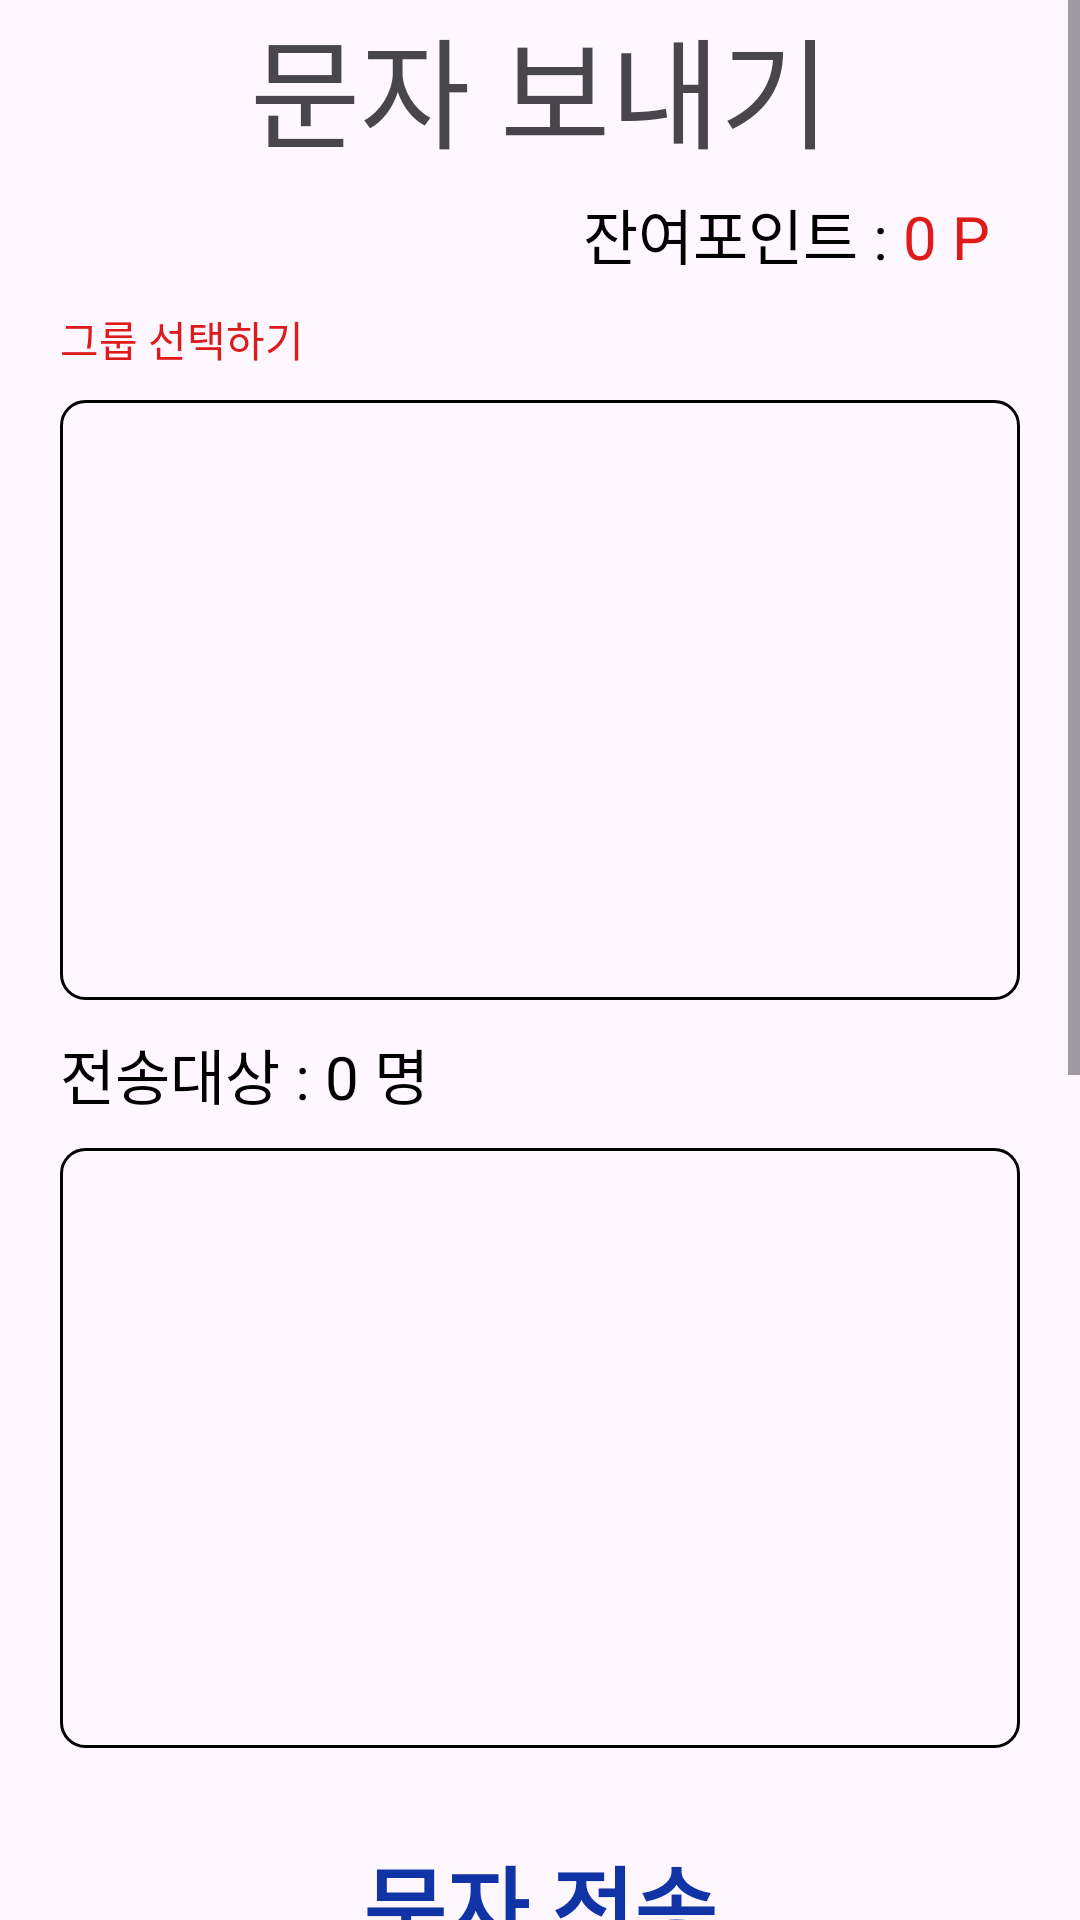

Produce the Android XML layout that renders to this screen, including the resource entries it uses.
<!-- AndroidManifest.xml: application theme Theme.Mesagedev -->
<!-- res/layout/fragment_send_message.xml -->
<?xml version="1.0" encoding="utf-8"?>
<layout xmlns:tools="http://schemas.android.com/tools"
    xmlns:android="http://schemas.android.com/apk/res/android">

    <ScrollView
        android:layout_width="match_parent"
        android:layout_height="wrap_content">
        <LinearLayout
            android:layout_width="match_parent"
            android:layout_height="match_parent"
            android:orientation="vertical"
            tools:context=".SendMessageFragment">

            
            <TextView
                android:gravity="center"
                android:textSize="40dp"
                android:layout_width="match_parent"
                android:layout_height="wrap_content"
                android:text="문자 보내기" />

            <LinearLayout
                android:layout_width="wrap_content"
                android:layout_height="wrap_content"
                android:layout_gravity="right"
                android:layout_marginTop="5dp"
                android:layout_marginRight="30dp"
                android:orientation="horizontal">

                <TextView
                    android:textSize="20dp"
                    android:layout_width="wrap_content"
                    android:layout_height="wrap_content"
                    android:textColor="@color/black"
                    android:text="잔여포인트 : "/>

                <TextView
                    android:id="@+id/tv_point"
                    android:layout_width="wrap_content"
                    android:layout_height="wrap_content"
                    android:text="0 P"
                    android:textColor="@color/red"
                    android:textSize="20dp" />

            </LinearLayout>

            <TextView
                android:layout_width="wrap_content"
                android:layout_height="wrap_content"
                android:text="그룹 선택하기"
                android:layout_marginVertical="10dp"
                android:layout_marginLeft="20dp"
                android:textColor="@color/red"/>


            <androidx.recyclerview.widget.RecyclerView
                android:layout_marginHorizontal="20dp"
                android:id="@+id/rv_group_list"
                android:background="@drawable/btn_black_background"
                android:layout_width="match_parent"
                android:layout_height="200dp"/>

            <LinearLayout
                android:layout_width="wrap_content"
                android:layout_height="wrap_content"
                android:layout_margin="5dp"
                android:orientation="horizontal">

                <TextView
                    android:textSize="20dp"
                    android:layout_marginVertical="5dp"
                    android:layout_marginLeft="15dp"
                    android:layout_width="wrap_content"
                    android:layout_height="wrap_content"
                    android:textColor="@color/black"
                    android:text="전송대상 : "/>

                <TextView
                    android:id="@+id/count_person"
                    android:layout_width="wrap_content"
                    android:layout_height="wrap_content"
                    android:textSize="20dp"
                    android:textColor="@color/black"
                    android:layout_marginVertical="5dp"
                    android:text= "0 명"/>

            </LinearLayout>


            <androidx.recyclerview.widget.RecyclerView
                android:layout_marginHorizontal="20dp"
                android:id="@+id/rv_send_list"
                android:background="@drawable/btn_black_background"
                android:layout_width="match_parent"
                android:layout_height="200dp"/>


            <LinearLayout xmlns:android="http://schemas.android.com/apk/res/android"
                xmlns:tools="http://schemas.android.com/tools"
                android:layout_width="match_parent"
                android:layout_height="match_parent"
                android:orientation="vertical"
                android:gravity="center"
                android:layout_margin="20dp"
                tools:context=".SendFragment">
                <TextView
                    android:layout_width="wrap_content"
                    android:layout_height="wrap_content"
                    android:text="문자 전송"
                    android:textColor="@color/blue"
                    android:layout_margin="10dp"
                    android:textSize="30dp"
                    android:textStyle="bold"/>

                <EditText
                    android:id="@+id/et_send_text"
                    android:background="@drawable/btn_black_background"
                    android:layout_width="match_parent"
                    android:layout_height="280dp"
                    android:hint="보낼 내용을 입력하세요"
                    android:padding="10dp" />


                <TextView
                    android:id="@+id/tv_add_file"
                    android:paddingVertical="5dp"
                    android:layout_width="wrap_content"
                    android:layout_height="wrap_content"
                    android:text="첨부 파일 : "/>

                <LinearLayout
                    android:layout_marginTop="10dp"
                    android:layout_width="match_parent"
                    android:layout_height="wrap_content"
                    android:orientation="horizontal">

                    <androidx.appcompat.widget.AppCompatButton
                        android:id="@+id/btn_video"
                        android:layout_width="0dp"
                        android:layout_height="wrap_content"
                        android:layout_weight="1"
                        android:textColor="@color/white"
                        android:text="동영상 첨부"
                        android:textSize="19dp"
                        android:layout_marginBottom="10dp"
                        android:background="@color/blue"/>


                </LinearLayout>

                <androidx.appcompat.widget.AppCompatButton
                    android:id="@+id/btn_submit"
                    android:layout_width="match_parent"
                    android:layout_height="wrap_content"
                    android:text="문자 발송하기"
                    android:textColor="@color/white"
                    android:textSize="19dp"
                    android:background="@drawable/btn_orange_background"
                    android:layout_marginBottom="30dp"/>
            </LinearLayout>
        </LinearLayout>
    </ScrollView>
</layout>
<!-- resources referenced by this layout -->
<resources>
  <color name="black">#FF000000</color>
  <color name="blue">#1034A6</color>
  <color name="red">#DE1B1B</color>
  <color name="white">#FFFFFFFF</color>
  <!-- drawable btn_black_background (drawable) -->
  <shape xmlns:android="http://schemas.android.com/apk/res/android">
      
      <solid android:color="@android:color/transparent" />
  
      
      <stroke
          android:width="1dp"
          android:color="@color/black" />
  
      
      <corners android:radius="8dp" />
  </shape>
  <!-- drawable btn_orange_background (drawable) -->
  <shape xmlns:android="http://schemas.android.com/apk/res/android">
      
      <solid android:color="@android:color/holo_orange_dark" />
  
      
      
      <corners android:radius="8dp" />
  </shape>
  <style name="Theme.Mesagedev" parent="Base.Theme.Mesagedev" />
  <style name="Base.Theme.Mesagedev" parent="Theme.Material3.Light.NoActionBar">
          
           <item name="colorPrimary">@color/blue</item>
      </style>
</resources>
